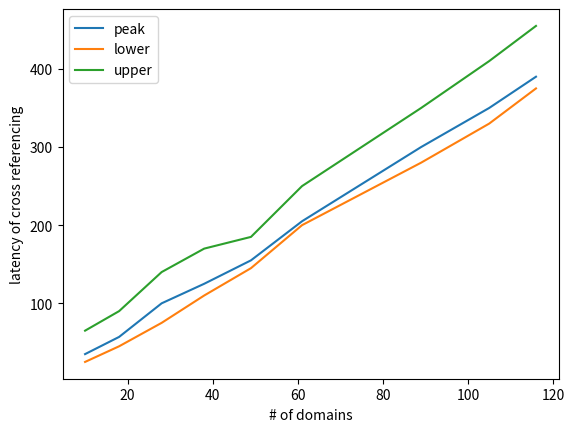

Here is the Python script that generated this plot:
import matplotlib.pyplot as plt

domain = [10, 18, 28, 38, 49, 61, 89, 105, 116]
peak = [35, 57, 100, 125, 155, 205, 300, 350, 390]
lower = [25, 45, 75, 110, 145, 200, 280, 330, 375]
upper = [65, 90, 140, 170, 185, 250, 350, 410, 455]

plt.plot(domain, peak, label="peak")
plt.plot(domain, lower, label="lower")
plt.plot(domain, upper, label="upper")
plt.xlabel("# of domains")
plt.ylabel("latency of cross referencing")
plt.legend()
#plt.show()
plt.savefig('domain_size-tendency.png')
